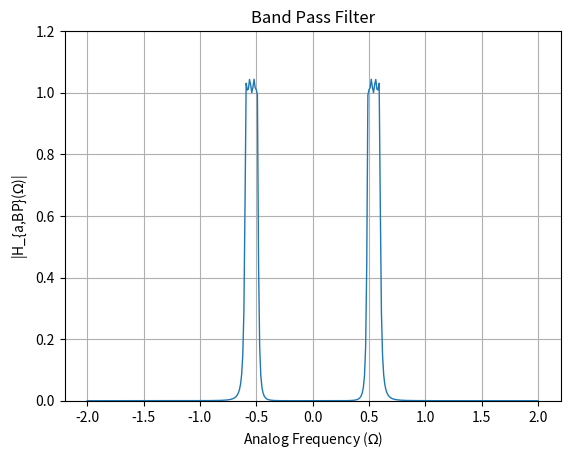

The matplotlib source for this figure: (Note: this script raises an exception after producing the figure.)
import numpy as np
import matplotlib.pyplot as plt

# Given parameters
s1 = -0.1907 -1.0322j
s2 = -0.4604 -0.4276j
s3 = -0.4604 +0.4276j
s4 = -0.1907 +1.0322j
epsilon = 0.3
Omega_Lp = 1

# Define denominator polynomial
den = np.poly([s1, s2, s3, s4])

# Define frequency range
w = np.arange(-2, 2.01, 0.01)

G_LP = 0.4166
num = G_LP

Omega_p1 = 0.489
Omega_p2 = 0.591

Omega_s1 = 0.468
Omega_s2 = 0.621

# Define parameters for transformation
B = 0.1015
Omega0 = 0.5386

# Perform transformation to get s_L
s_L = (1j * w)**2 + Omega0**2
s_L = s_L / (B * (1j * w))

# Band pass gain
G_bp = 1.0440

# Substitute s = jw into H(s)
H = G_bp * (num / np.polyval(den, s_L))

# Plot magnitude response for H(s)
plt.figure()
plt.plot(w, abs(H), linewidth=1)
plt.title('Band Pass Filter')
plt.xlabel('Analog Frequency ($\Omega$)')
plt.ylabel('|H_{a,BP}($\Omega$)|')
plt.grid(True)
plt.ylim(0, 1.2)
plt.savefig("../figs/5.png")
